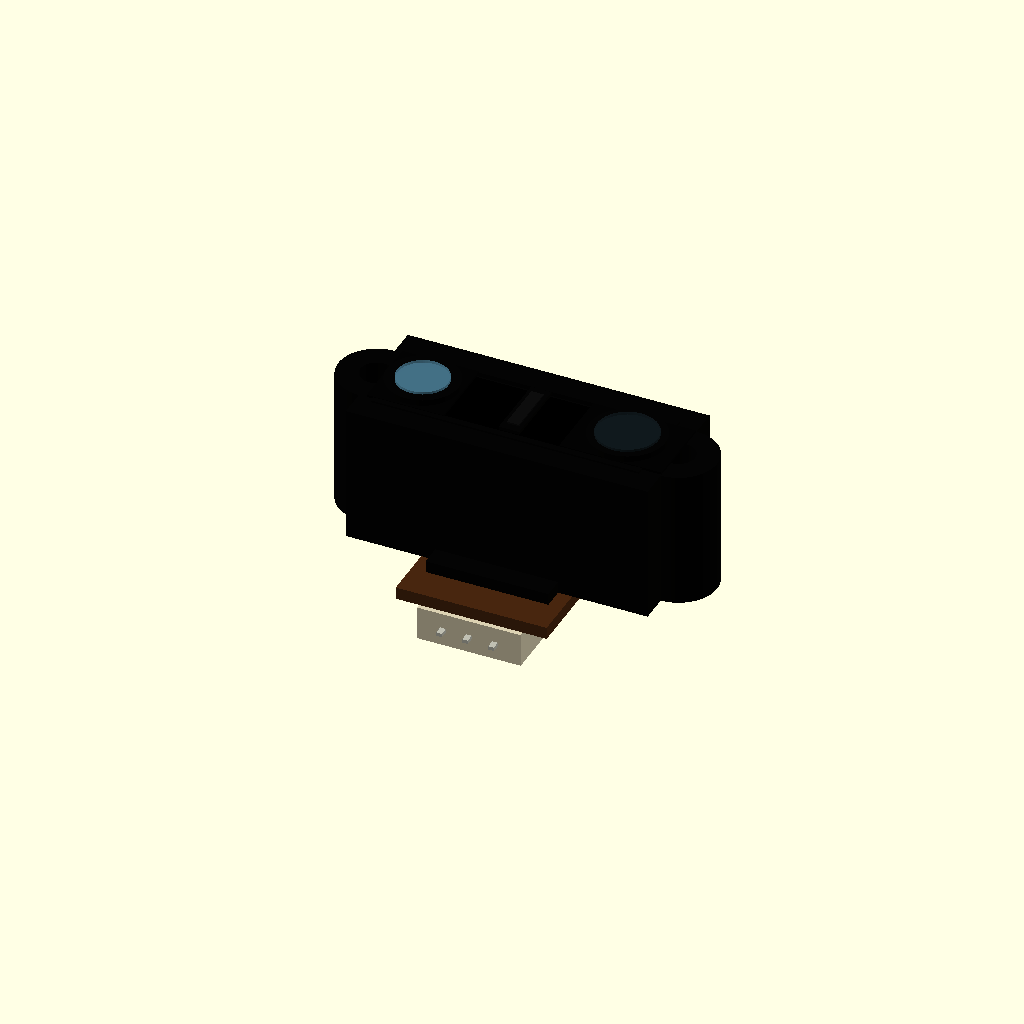
Cell 1: rendered with the file's own defaults.
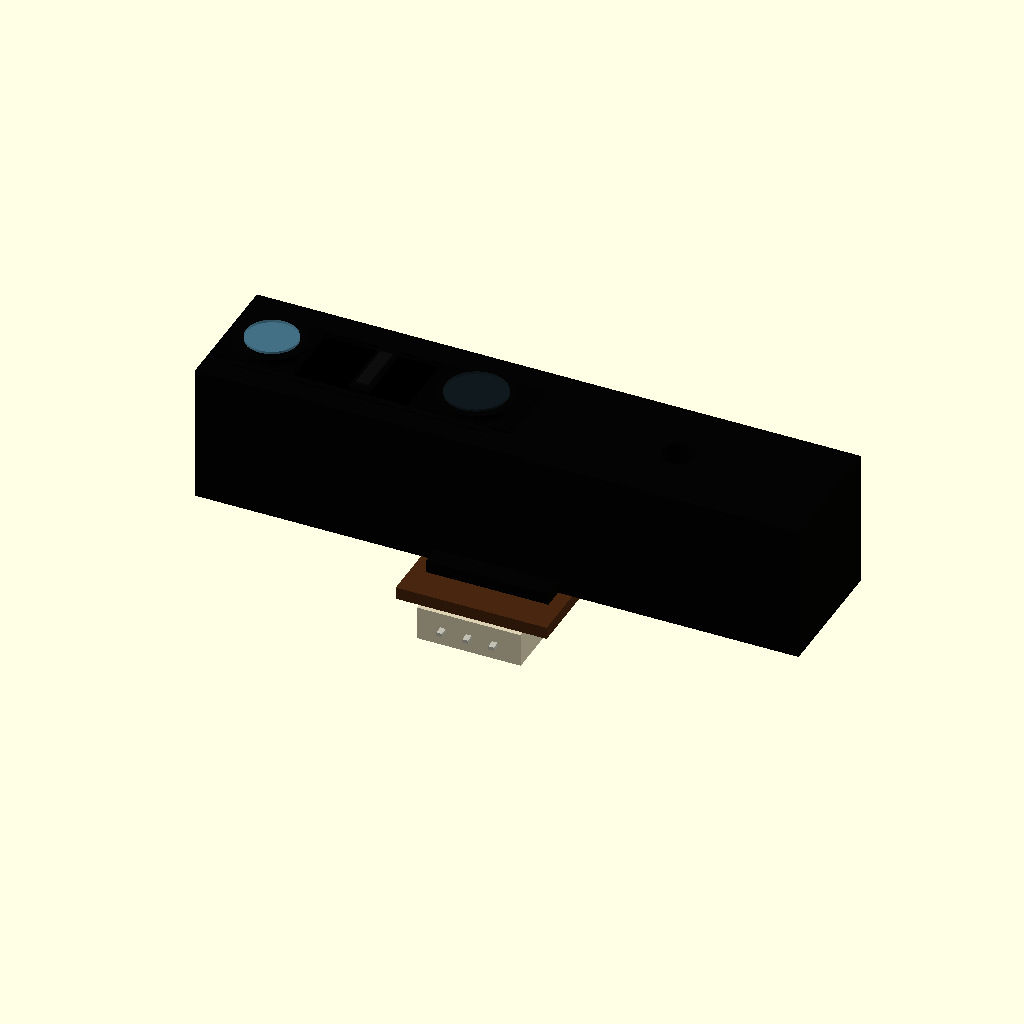
Cell 2 — body_w set to 59, the other parameters unchanged.
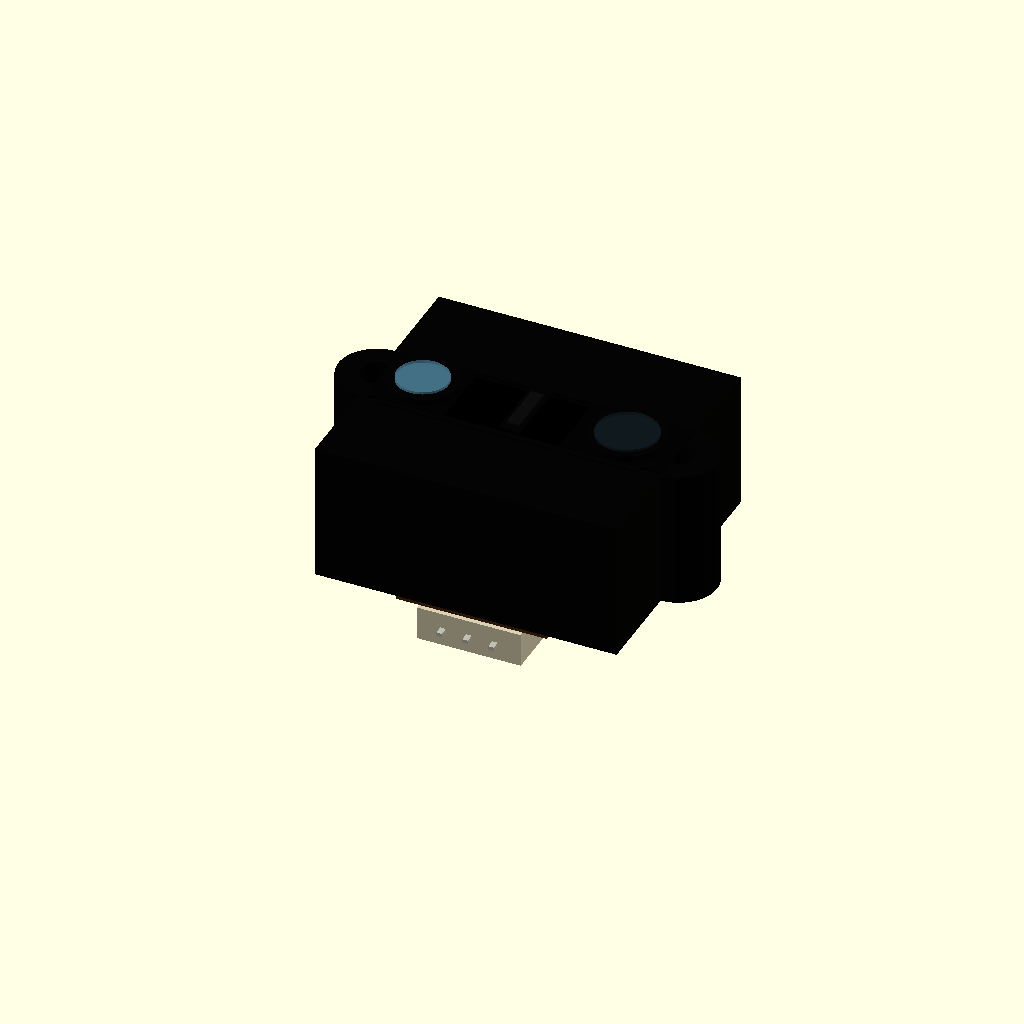
Cell 3: the same model with body_h = 26.
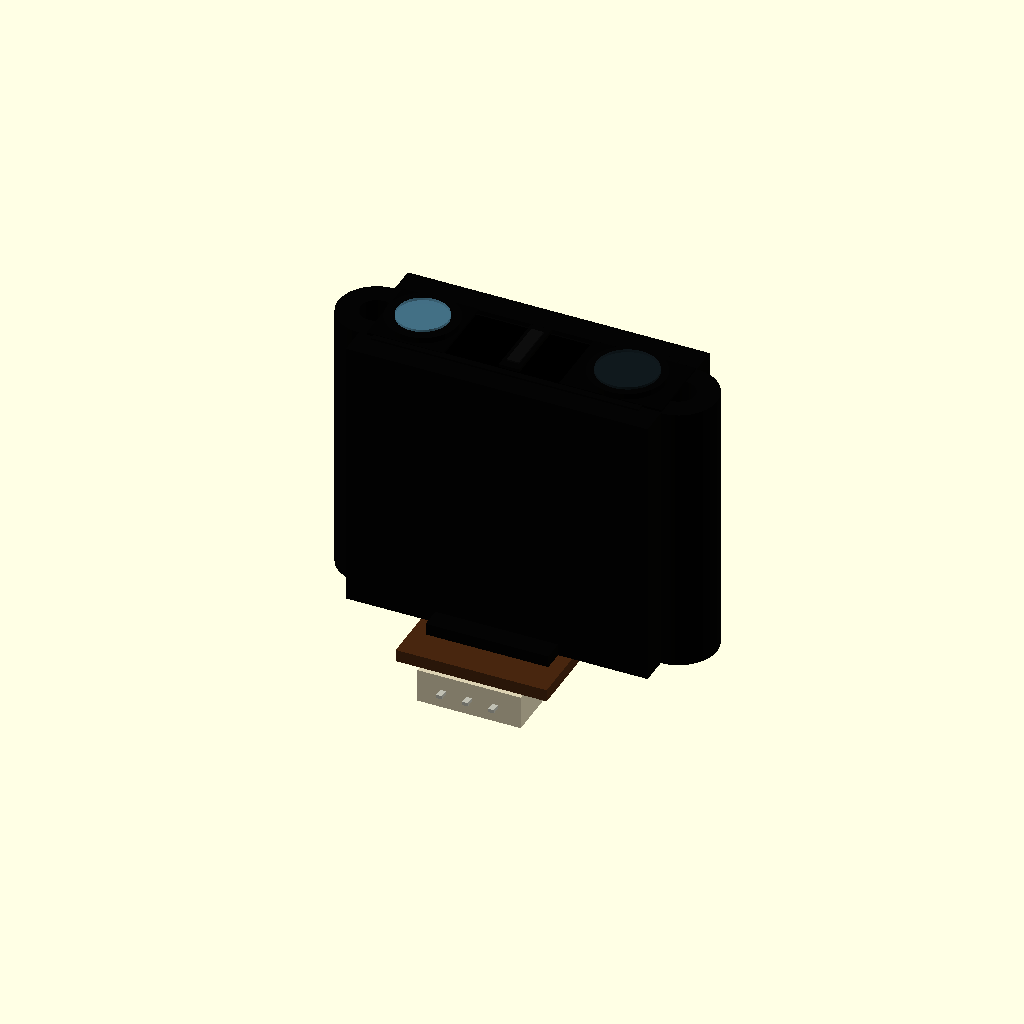
Cell 4: the same model with body_d = 27.
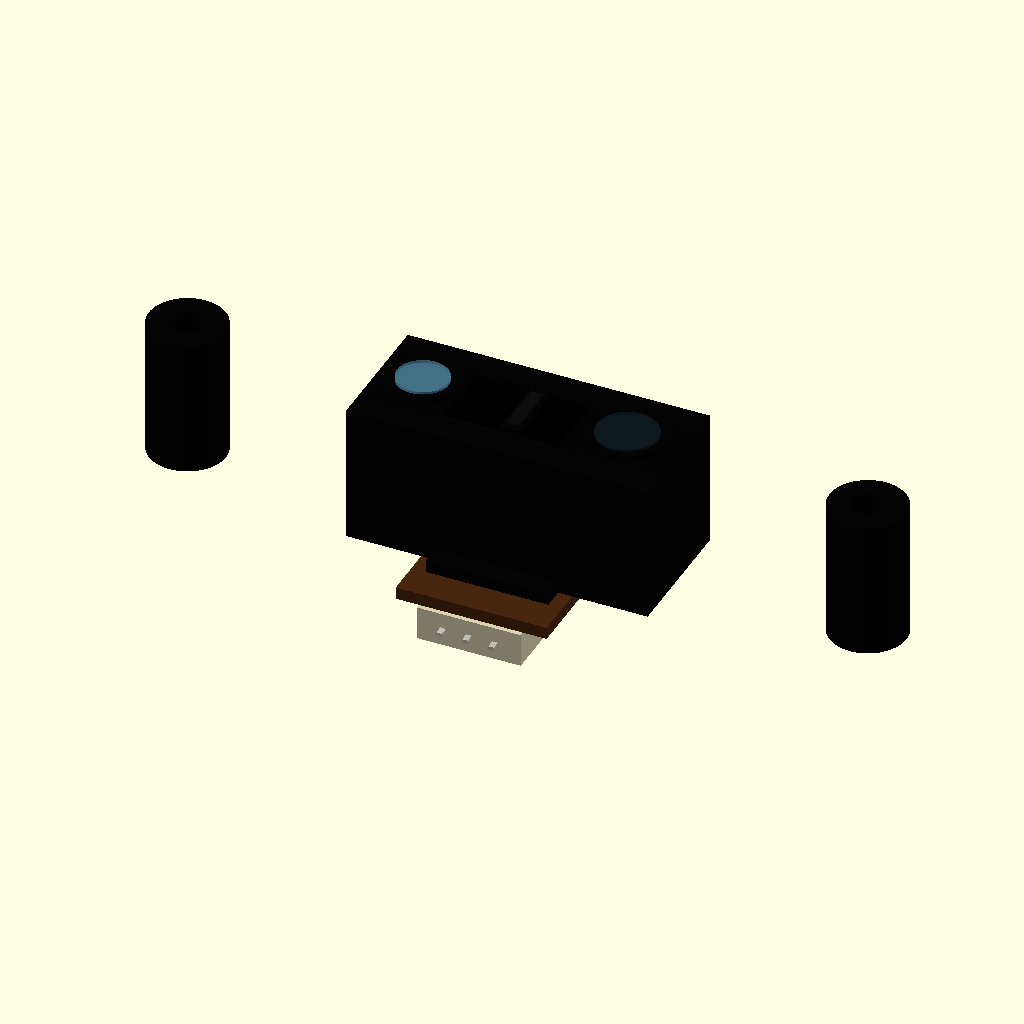
Cell 5: the same model with total_w = 74.
One fixed orthographic camera (rotation 55°, 0°, 25°; colour scheme Cornfield) for every cell.
OpenSCAD source file results/tier-4-gp2y0a21yk/pdf-page_gpt-5.5-32d765ada5fb-2026-09-05T14-39-48-869Z/final.scad:
/*
  Sharp GP2Y0A21YK0F outline model
  Unit: mm

  Coordinate system:
    X : sensor width
    Y : body height
    Z : optical/front direction is +Z
        PWB / connector / mounting side is -Z

  Origin:
    Center of main body case, not including connector protrusion.
*/

$fn = 72;
eps = 0.02;

// ---- Main dimensions from datasheet / simplified outline ----
body_w = 29.5;        // main case width
body_h = 13.0;        // lens-case height
body_d = 13.5;        // main body depth

total_w = 37.0;       // overall width including mounting ears
lug_r = 3.75;         // R3.75 mounting ears
lug_x = total_w/2 - lug_r;
mount_hole_d = 3.2;   // dia. 3.2 hole

// Lens center positions.
// Datasheet: left lens center is *4.5 from left case edge,
// lens center pitch is *20±0.1.
lens_left_x  = -body_w/2 + 4.5;
lens_right_x = lens_left_x + 20.0;
lens_mid_x   = (lens_left_x + lens_right_x) / 2;

front_z = body_d/2;
back_z  = -body_d/2;

// ---- Appearance colors ----
case_col   = [0.015, 0.015, 0.014];
panel_col  = [0.001, 0.001, 0.001];
lens_col   = [0.08, 0.12, 0.14, 0.55];
glass_col  = [0.45, 0.75, 0.90, 0.35];
pwb_col    = [0.28, 0.15, 0.06];
conn_col   = [0.86, 0.82, 0.70];
metal_col  = [0.75, 0.75, 0.70];

// ---- Utility modules ----
module cyl_z(d, h) {
    cylinder(d=d, h=h, center=true);
}

module tube_z(d_outer, d_inner, h) {
    difference() {
        cylinder(d=d_outer, h=h, center=true);
        cylinder(d=d_inner, h=h + 0.2, center=true);
    }
}

module rectangular_frame(w, h, bar, depth) {
    union() {
        translate([0,  h/2 - bar/2, 0]) cube([w, bar, depth], center=true);
        translate([0, -h/2 + bar/2, 0]) cube([w, bar, depth], center=true);
        translate([-w/2 + bar/2, 0, 0]) cube([bar, h, depth], center=true);
        translate([ w/2 - bar/2, 0, 0]) cube([bar, h, depth], center=true);
    }
}

// 2D outline of main body + circular mounting ears
module body_outline_2d() {
    union() {
        square([body_w, body_h], center=true);
        translate([-lug_x, 0]) circle(r=lug_r);
        translate([ lug_x, 0]) circle(r=lug_r);
    }
}

// ---- Main plastic case ----
module main_case() {
    color(case_col)
    difference() {
        // Extruded front outline
        linear_extrude(height=body_d, center=true, convexity=10)
            body_outline_2d();

        // Mounting holes through the case, front-to-back
        for (sx = [-1, 1]) {
            translate([sx * lug_x, 0, 0])
                cyl_z(mount_hole_d, body_d + 2);
        }

        // Shallow front recess around optical window
        translate([lens_mid_x, 0, front_z - 0.35 + eps])
            cube([26.0, 8.4, 0.70], center=true);
    }
}

// ---- Front optical face: emitter / detector lenses ----
module front_optics() {
    // Recessed dark panel
    color(panel_col)
    translate([lens_mid_x, 0, front_z - 0.68])
        cube([25.6, 8.0, 0.08], center=true);

    // Slight raised rim around the optical window
    color(case_col)
    translate([lens_mid_x, 0, front_z + 0.08])
        rectangular_frame(26.2, 8.6, 0.65, 0.18);

    // Left emitter square pocket
    color([0.01, 0.01, 0.01])
    translate([lens_left_x, 0, front_z + 0.12])
        cube([7.5, 7.5, 0.22], center=true);

    // Left emitter circular bezel
    color(case_col)
    translate([lens_left_x, 0, front_z + 0.45])
        tube_z(7.0, 5.15, 0.70);

    // Left emitter lens / dark window
    color(glass_col)
    translate([lens_left_x, 0, front_z + 0.84])
        cyl_z(5.0, 0.28);

    // Right detector rectangular pocket
    color([0.01, 0.01, 0.01])
    translate([lens_right_x, 0, front_z + 0.12])
        cube([10.0, 7.2, 0.22], center=true);

    // Right detector circular bezel
    color(case_col)
    translate([lens_right_x, 0, front_z + 0.45])
        tube_z(7.4, 6.0, 0.70);

    // Right detector lens
    color(lens_col)
    translate([lens_right_x, 0, front_z + 0.84])
        cyl_z(5.9, 0.30);

    // Small center molded details
    color(case_col)
    translate([lens_mid_x, 0, front_z + 0.20])
        cube([2.0, 6.8, 0.30], center=true);

    color([0.05, 0.05, 0.05])
    translate([lens_mid_x, 0, front_z + 0.42])
        cube([1.2, 5.2, 0.16], center=true);
}

// ---- Back / PWB / connector side, facing -Z ----
module back_pwb_connector() {
    // PWB, visible on mounting side
    pwb_w = 14.75;
    pwb_h = 7.0;
    pwb_t = 1.2;

    color(pwb_col)
    translate([0, -8.35, back_z - pwb_t/2])
        cube([pwb_w, pwb_h, pwb_t], center=true);

    // Connector housing.
    // Datasheet connector width callout: 10.1
    conn_w = 10.1;
    conn_h = 5.9;
    conn_d = 3.3;

    color(conn_col)
    translate([0, -9.35, back_z - pwb_t - conn_d/2])
        cube([conn_w, conn_h, conn_d], center=true);

    // Socket dark opening on -Z side
    socket_z = back_z - pwb_t - conn_d - 0.035;

    color([0.02, 0.02, 0.018])
    translate([0, -9.35, socket_z])
        cube([8.3, 3.7, 0.08], center=true);

    // Three connector contacts / holes
    for (px = [-2.54, 0, 2.54]) {
        color(metal_col)
        translate([px, -9.35, socket_z - 0.06])
            cyl_z(0.72, 0.12);
    }

    // Three solder / terminal tails
    for (px = [-2.54, 0, 2.54]) {
        color(metal_col)
        translate([px, -12.10, back_z - pwb_t - conn_d/2])
            cube([0.55, 2.1, 0.35], center=true);
    }
}

// ---- Back-side molded lower support / connector boss ----
module connector_boss() {
    color(case_col)
    translate([0, -7.35, back_z + 0.15])
        cube([12.0, 2.4, 2.0], center=true);
}

// ---- Small molded stamp on top surface ----
module molded_stamp() {
    // Kept shallow so the part still remains primarily an outline model.
    color([0.18, 0.18, 0.17])
    translate([0, body_h/2 + 0.035, 0.5])
        rotate([90, 0, 0])
            linear_extrude(height=0.06, center=true, convexity=4)
                text("SHARP", size=2.2, halign="center", valign="center",
                     font="Liberation Sans:style=Bold");
}

// ---- Complete sensor ----
module GP2Y0A21YK0F() {
    main_case();
    front_optics();
    connector_boss();
    back_pwb_connector();
    molded_stamp();
}

// Render model
GP2Y0A21YK0F();
Parameter table extracted from the source (name, type, default, range or options):
eps: number, default 0.02
body_w: number, default 29.5
body_h: number, default 13
body_d: number, default 13.5
total_w: number, default 37
lug_r: number, default 3.75
mount_hole_d: number, default 3.2
case_col: vector, default [0.015, 0.015, 0.014]
panel_col: vector, default [0.001, 0.001, 0.001]
lens_col: vector, default [0.08, 0.12, 0.14, 0.55]
glass_col: vector, default [0.45, 0.75, 0.9, 0.35]
pwb_col: vector, default [0.28, 0.15, 0.06]
conn_col: vector, default [0.86, 0.82, 0.7]
metal_col: vector, default [0.75, 0.75, 0.7]
